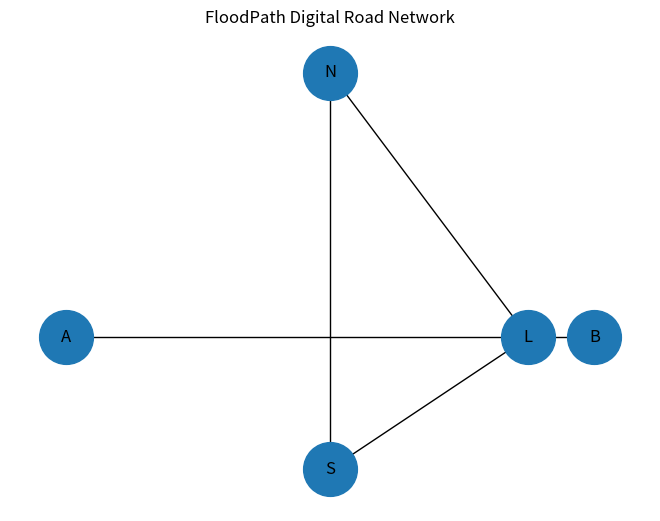

Recreate this plot in Python.
import networkx as nx
import matplotlib.pyplot as plt

# Creates an empty graph
G = nx.Graph()

# Add points (nodes)
G.add_nodes_from(["A", "B", "N", "S", "L"])

# Add roads (edges)
G.add_edges_from([
    ("A", "B"),
    ("N", "S"),
    ("N", "L"),
    ("S", "L")
])

# Draw the digital network
pos = {
    "A": (0, 1),
    "B": (4, 1),
    "N": (2, 3),
    "S": (2, 0),
    "L": (3.5, 1)
}

nx.draw(
    G,
    pos,
    with_labels=True,
    node_size=1500,
    font_size=12
)

plt.title("FloodPath Digital Road Network")
plt.savefig("network.png")
plt.show()
